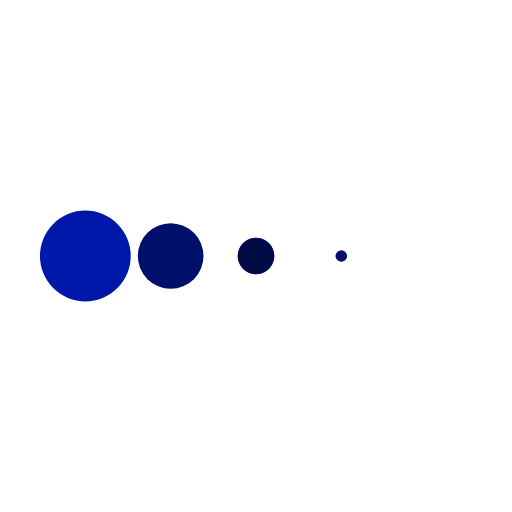
t = 0.00 s
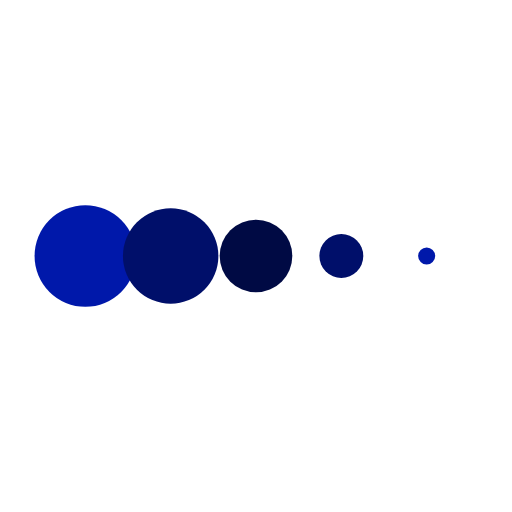
t = 0.13 s
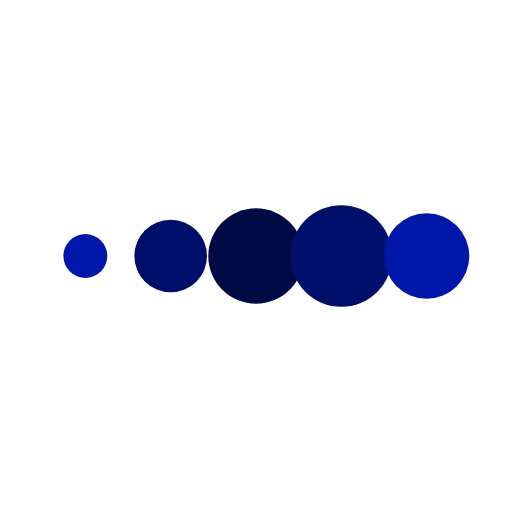
t = 0.38 s
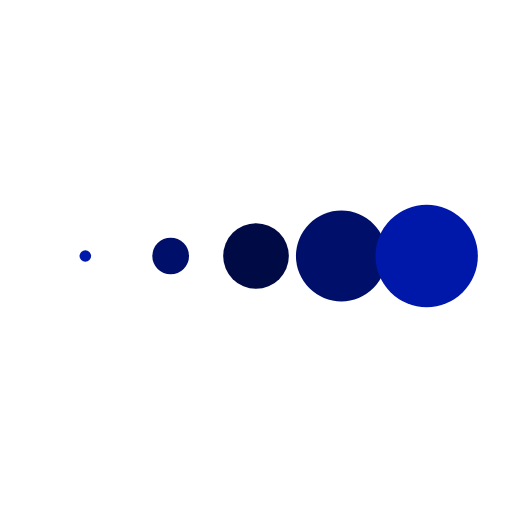
t = 0.50 s
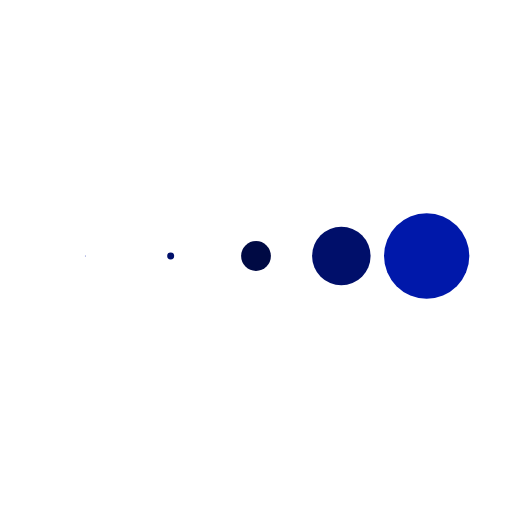
t = 0.63 s
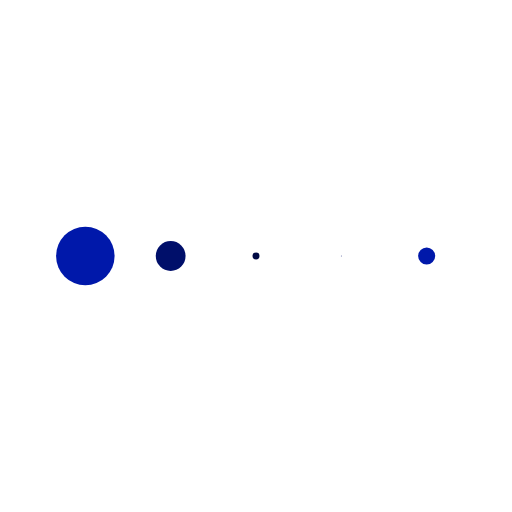
t = 0.88 s

The animated SVG that drew these frames (rendered in a browser with its animation timeline set to each time). Animation: 5 SMIL elements (animateTransform=5); one cycle of 1.00 s, repeats indefinitely.

<svg class="lds-message" width="100%" height="100%" xmlns="http://www.w3.org/2000/svg" xmlns:xlink="http://www.w3.org/1999/xlink" viewBox="0 0 100 100" preserveAspectRatio="xMidYMid">
    <g transform="translate(16.666666666666668 50)">
        <circle cx="0" cy="0" r="10" fill="#0018aa">
        <animateTransform attributeName="transform" type="scale" begin="-0.4s" calcMode="spline" keySplines="0.3 0 0.7 1;0.3 0 0.7 1" values="0;1;0" keyTimes="0;0.5;1" dur="1s" repeatCount="indefinite"></animateTransform>
        </circle>
    </g>
    <g transform="translate(33.333333333333336 50)">
        <circle cx="0" cy="0" r="10" fill="#000f6a">
        <animateTransform attributeName="transform" type="scale" begin="-0.3s" calcMode="spline" keySplines="0.3 0 0.7 1;0.3 0 0.7 1" values="0;1;0" keyTimes="0;0.5;1" dur="1s" repeatCount="indefinite"></animateTransform>
        </circle>
    </g>
    <g transform="translate(50 50)">
        <circle cx="0" cy="0" r="10" fill="#000a44">
        <animateTransform attributeName="transform" type="scale" begin="-0.2s" calcMode="spline" keySplines="0.3 0 0.7 1;0.3 0 0.7 1" values="0;1;0" keyTimes="0;0.5;1" dur="1s" repeatCount="indefinite"></animateTransform>
        </circle>
    </g>
    <g transform="translate(66.66666666666667 50)">
        <circle cx="0" cy="0" r="10" fill="#000f6a">
        <animateTransform attributeName="transform" type="scale" begin="-0.1s" calcMode="spline" keySplines="0.3 0 0.7 1;0.3 0 0.7 1" values="0;1;0" keyTimes="0;0.5;1" dur="1s" repeatCount="indefinite"></animateTransform>
        </circle>
    </g>
    <g transform="translate(83.33333333333333 50)">
        <circle cx="0" cy="0" r="10" fill="#0018aa">
        <animateTransform attributeName="transform" type="scale" begin="0s" calcMode="spline" keySplines="0.3 0 0.7 1;0.3 0 0.7 1" values="0;1;0" keyTimes="0;0.5;1" dur="1s" repeatCount="indefinite"></animateTransform>
        </circle>
    </g>
</svg>
